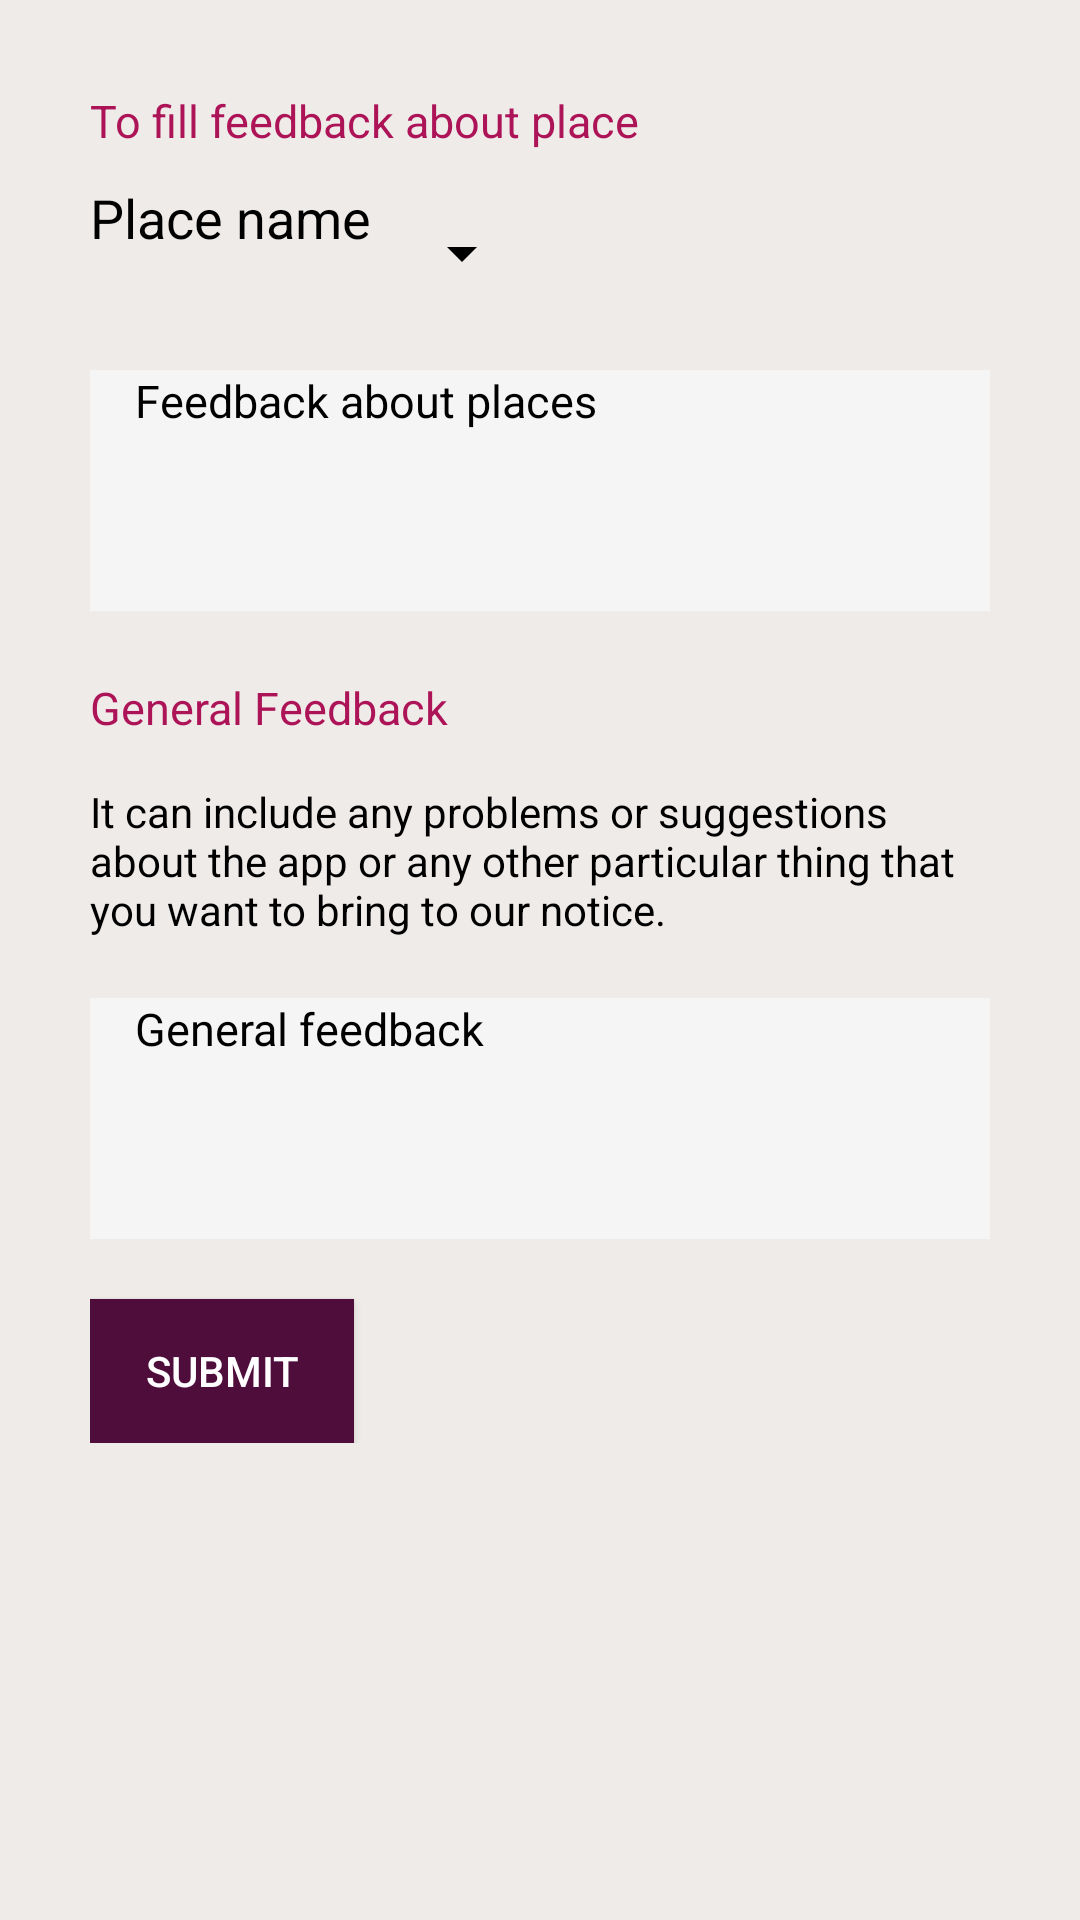

Android layout source for this screen:
<!-- AndroidManifest.xml: application theme AppTheme -->
<!-- res/layout/fragment_feedback.xml -->
<?xml version="1.0" encoding="utf-8"?>
<ScrollView xmlns:android="http://schemas.android.com/apk/res/android"
    xmlns:tools="http://schemas.android.com/tools"
    android:layout_width="match_parent"
    android:layout_height="match_parent"
    tools:context=".activities.FeedbackFragment"
    android:padding="30dp"
    android:background="#EFEBE9">

    
    <LinearLayout
        android:layout_width="match_parent"
        android:layout_height="match_parent"
        android:orientation="vertical">

        <TextView
            android:layout_width="match_parent"
            android:layout_height="wrap_content"
            android:text="To fill feedback about place"
            android:layout_marginBottom="10dp"
            android:textSize="15sp"
            android:textColor="#AD1457"/>

        
        <LinearLayout
            android:id="@+id/container_place"
            android:layout_width="match_parent"
            android:layout_height="wrap_content"
            android:orientation="horizontal">

            
            <TextView
                android:text="Place name"
                android:textColor="#000000"
                style="@style/CategoryStyle"
                android:textSize="18sp"/>

            
            <LinearLayout
                android:layout_height="wrap_content"
                android:layout_width="0dp"
                android:layout_weight="2"
                android:orientation="vertical">

                
                <Spinner
                    android:id="@+id/spinner_place"
                    android:layout_height="48dp"
                    android:layout_width="wrap_content"
                    android:paddingRight="16dp"
                    android:spinnerMode="dropdown"/>
            </LinearLayout>
        </LinearLayout>

        
        <EditText
            android:id="@+id/feedback_about_place"
            android:layout_width="match_parent"
            android:layout_height="wrap_content"
            android:hint="Feedback about places"
            android:background="#F5F5F5"
            android:inputType="textCapWords|textMultiLine"
            android:maxLength="170"
            android:maxLines="4"
            android:paddingLeft="15dp"
            android:paddingBottom="60dp"
            android:singleLine="false"
            android:textSize="15sp"
            android:textColor="#000000"
            android:layout_marginTop="15dp"
            android:layout_marginBottom="22dp"/>

        <TextView
            android:layout_width="match_parent"
            android:layout_height="wrap_content"
            android:text="General Feedback"
            android:textSize="15sp"
            android:layout_marginBottom="15dp"
            android:textColor="#AD1457"/>

        <TextView
            android:layout_width="match_parent"
            android:layout_height="wrap_content"
            android:text="@string/about_the_app"
            android:layout_marginBottom="20dp"/>

        
        <EditText
            android:id="@+id/general_feedback"
            android:layout_width="match_parent"
            android:layout_height="wrap_content"
            android:background="#F5F5F5"
            android:hint="General feedback"
            android:inputType="textCapWords|textMultiLine"
            android:maxLength="170"
            android:textSize="15sp"
            android:maxLines="4"
            android:paddingLeft="15dp"
            android:paddingBottom="60dp"
            android:singleLine="false"
            android:textColor="#000000"
            android:layout_marginBottom="20dp"/>

        <Button
            android:id="@+id/submit_feedback"
            android:layout_width="wrap_content"
            android:layout_height="wrap_content"
            android:text="submit"
            android:background="#4e0d3a"
            android:textColor="#FFFFFF"/>

    </LinearLayout>

</ScrollView>
<!-- resources referenced by this layout -->
<resources>
  <string name="about_the_app">It can include any problems or suggestions
          about the app or any other particular thing that you want to bring to our notice.</string>
  <style name="CategoryStyle">
          <item name="android:layout_height">wrap_content</item>
          <item name="android:layout_width">0dp</item>
          <item name="android:layout_weight">1</item>
      </style>
  <style name="AppTheme" parent="Theme.AppCompat.Light.DarkActionBar">
          <item name="colorPrimary">@color/colorPrimary</item>
          <item name="colorPrimaryDark">@color/colorPrimaryDark</item>
          <item name="colorAccent">@color/colorAccent</item>
          <item name="android:textColor">#000000</item>
          <item name="android:textColorHint">#000000</item>
          <item name="colorControlNormal">#000000</item>
          <item name="colorControlActivated">#000000</item>
      </style>
  <color name="colorPrimary">#4e0d3a</color>
  <color name="colorPrimaryDark">#4e0d3a</color>
  <color name="colorAccent">#FFFFFF</color>
</resources>
